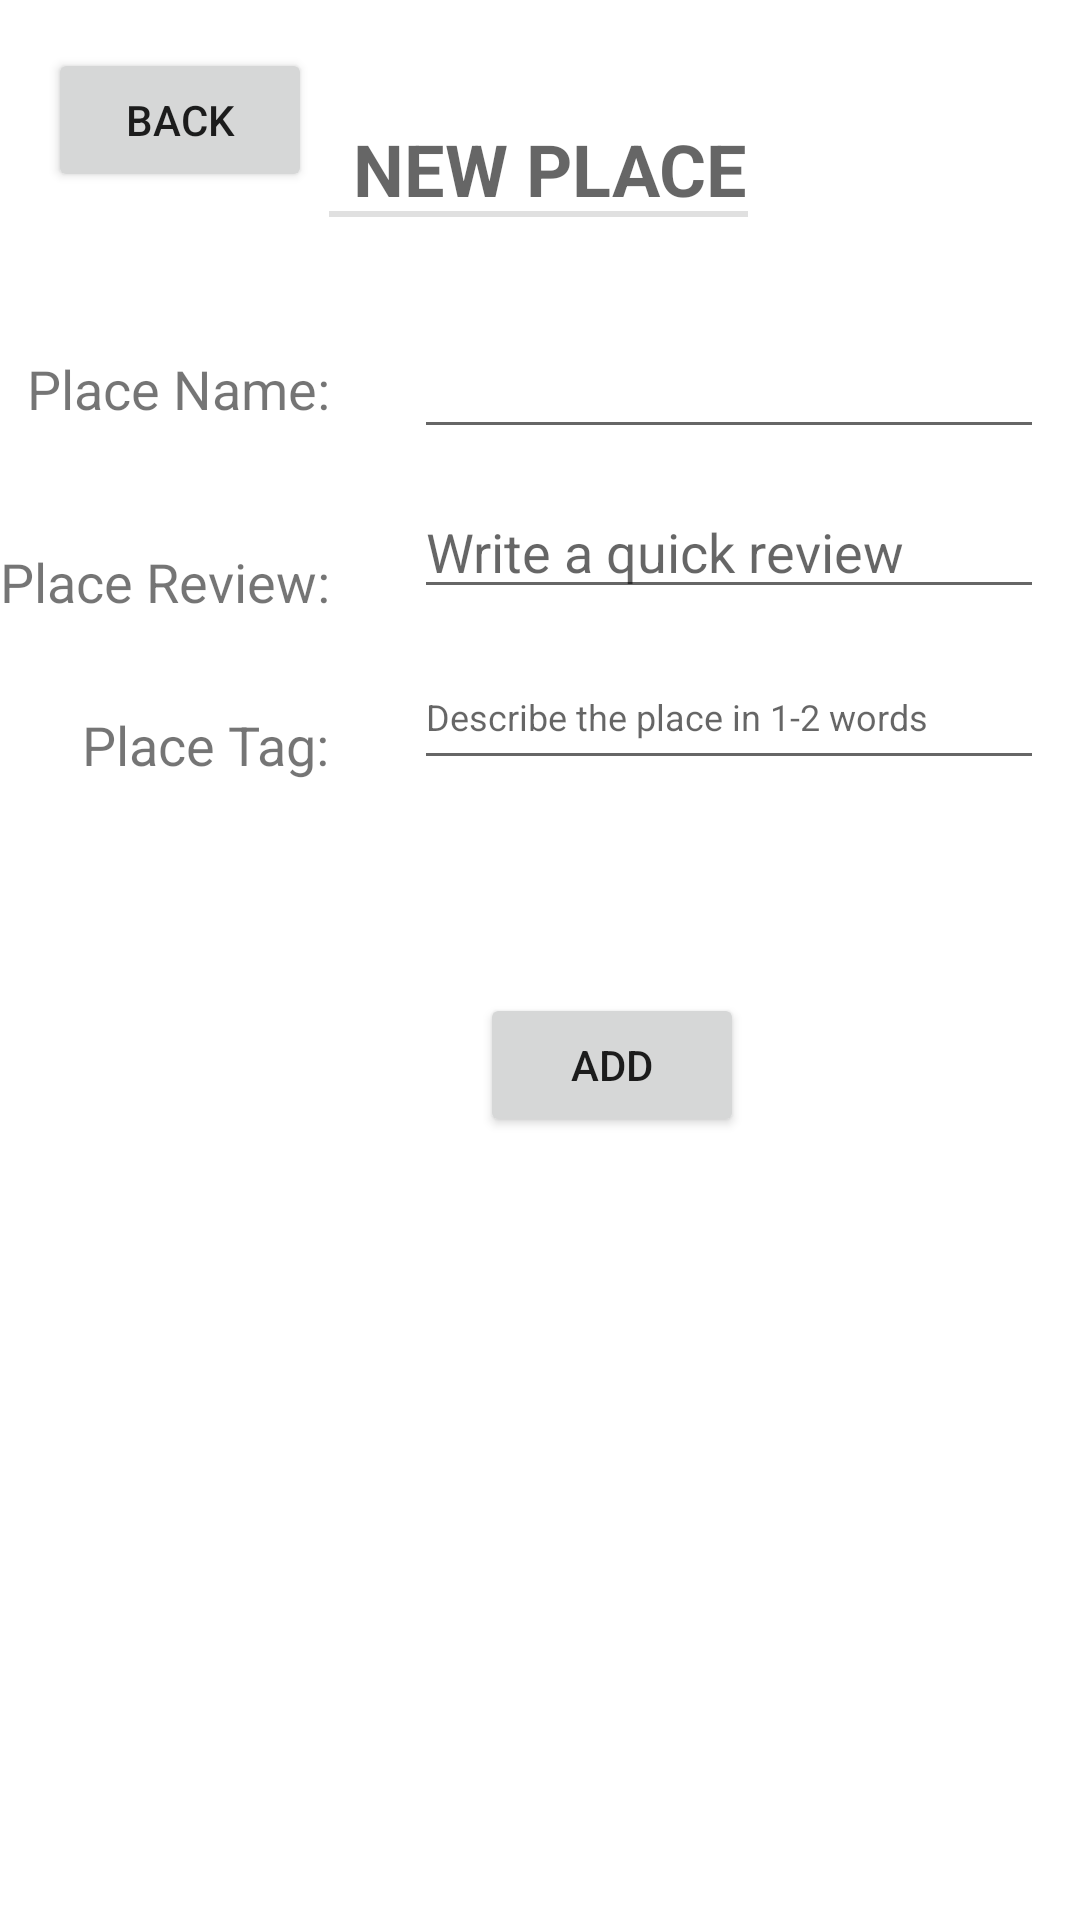

Write the Android layout XML for this screen, with the resource values it uses.
<!-- AndroidManifest.xml: application theme Theme.TumTumNoFrag -->
<!-- res/layout/activity_new_place.xml -->
<?xml version="1.0" encoding="utf-8"?>
<androidx.constraintlayout.widget.ConstraintLayout xmlns:android="http://schemas.android.com/apk/res/android"
    xmlns:app="http://schemas.android.com/apk/res-auto"
    xmlns:tools="http://schemas.android.com/tools"
    android:layout_width="match_parent"
    android:layout_height="match_parent"
    tools:context=".NewPlace">

    <EditText
        android:id="@+id/place_tag_ET"
        android:layout_width="210dp"
        android:layout_height="45dp"
        android:layout_marginStart="28dp"
        android:layout_marginTop="12dp"
        android:ems="10"
        android:hint="Describe the place in 1-2 words"
        android:inputType="textPersonName"
        android:textSize="12sp"
        app:layout_constraintStart_toEndOf="@+id/place_comment4"
        app:layout_constraintTop_toBottomOf="@+id/place_Comment_ET3" />

    <EditText
        android:id="@+id/place_Name_ET3"
        android:layout_width="wrap_content"
        android:layout_height="wrap_content"
        android:layout_marginStart="28dp"
        android:layout_marginTop="36dp"
        android:ems="10"
        android:inputType="textPersonName"
        app:layout_constraintStart_toEndOf="@+id/place_name4"
        app:layout_constraintTop_toBottomOf="@+id/place_Info3" />

    <EditText
        android:id="@+id/place_Comment_ET3"
        android:layout_width="wrap_content"
        android:layout_height="wrap_content"
        android:layout_marginStart="28dp"
        android:layout_marginTop="12dp"
        android:ems="10"
        android:hint="Write a quick review"
        android:inputType="textPersonName"
        app:layout_constraintStart_toEndOf="@+id/place_comment4"
        app:layout_constraintTop_toBottomOf="@+id/place_Name_ET3" />

    <TextView
        android:id="@+id/place_Info3"
        style="?android:attr/listSeparatorTextViewStyle"
        android:layout_width="wrap_content"
        android:layout_height="wrap_content"
        android:layout_marginStart="177dp"
        android:layout_marginTop="40dp"
        android:layout_marginEnd="177dp"
        android:text="New Place"
        android:textAppearance="@style/TextAppearance.AppCompat.Large"
        android:textSize="24sp"
        app:layout_constraintEnd_toEndOf="parent"
        app:layout_constraintHorizontal_bias="0.505"
        app:layout_constraintStart_toStartOf="parent"
        app:layout_constraintTop_toTopOf="parent" />

    <Button
        android:id="@+id/btn_bck4"
        android:layout_width="wrap_content"
        android:layout_height="wrap_content"
        android:layout_marginStart="16dp"
        android:layout_marginTop="16dp"
        android:text="Back"
        app:layout_constraintStart_toStartOf="parent"
        app:layout_constraintTop_toTopOf="parent" />

    <TextView
        android:id="@+id/place_name4"
        android:layout_width="wrap_content"
        android:layout_height="wrap_content"
        android:layout_marginTop="45dp"
        android:layout_marginEnd="250dp"
        android:text="Place Name:"
        android:textSize="18sp"
        app:layout_constraintEnd_toEndOf="parent"
        app:layout_constraintTop_toBottomOf="@+id/place_Info3" />

    <Button
        android:id="@+id/btn_add"
        android:layout_width="wrap_content"
        android:layout_height="wrap_content"
        android:layout_marginStart="160dp"
        android:layout_marginTop="128dp"
        android:text="Add"
        app:layout_constraintStart_toStartOf="parent"
        app:layout_constraintTop_toBottomOf="@+id/place_Comment_ET3" />

    <TextView
        android:id="@+id/place_comment4"
        android:layout_width="wrap_content"
        android:layout_height="wrap_content"
        android:layout_marginTop="40dp"
        android:layout_marginEnd="250dp"
        android:text="Place Review:"
        android:textSize="18sp"
        app:layout_constraintEnd_toEndOf="parent"
        app:layout_constraintTop_toBottomOf="@+id/place_name4" />

    <TextView
        android:id="@+id/Place_Tag_TV"
        android:layout_width="wrap_content"
        android:layout_height="wrap_content"
        android:layout_marginTop="30dp"
        android:layout_marginEnd="250dp"
        android:text="Place Tag:"
        android:textSize="18sp"
        app:layout_constraintEnd_toEndOf="parent"
        app:layout_constraintTop_toBottomOf="@+id/place_comment4" />
</androidx.constraintlayout.widget.ConstraintLayout>
<!-- resources referenced by this layout -->
<resources>
  <style name="Theme.TumTumNoFrag" parent="Theme.MaterialComponents.DayNight.DarkActionBar">
          
          <item name="colorPrimary">@color/purple_500</item>
          <item name="colorPrimaryVariant">@color/purple_700</item>
          <item name="colorOnPrimary">@color/white</item>
          
          <item name="colorSecondary">@color/teal_200</item>
          <item name="colorSecondaryVariant">@color/teal_700</item>
          <item name="colorOnSecondary">@color/black</item>
          
          <item name="android:statusBarColor" tools:targetApi="l">?attr/colorPrimaryVariant</item>
          
      </style>
  <!-- not gathered from this repository: default colours our renderer supplied (Android Studio template values) -->
  <color name="purple_500">#FF6200EE</color>
  <color name="purple_700">#FF3700B3</color>
  <color name="teal_200">#FF03DAC5</color>
  <color name="teal_700">#FF018786</color>
  <color name="black">#FF000000</color>
  <color name="white">#FFFFFFFF</color>
</resources>
